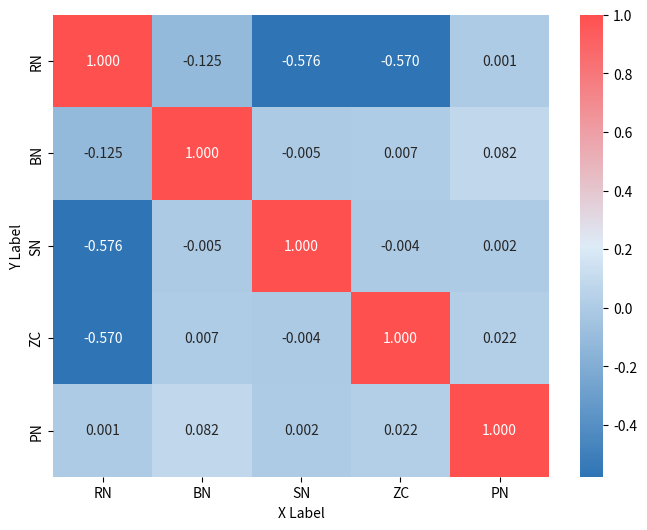

Write the Python code that produced this figure.
import seaborn as sns
import pandas as pd
import matplotlib.pyplot as plt

# 创建数据
data = [[1, -0.1247, -0.57612, -0.569975, 0.00051],
        [-0.1247, 1, -0.005193, 0.007191, 0.081637],
        [-0.57612, -0.005193, 1, -0.004249, 0.001572],
        [-0.569975, 0.007191, -0.004249, 1, 0.021695],
        [0.00051, 0.081637, 0.001572, 0.021695, 1]]

# 创建DataFrame
df = pd.DataFrame(data, columns=['RN', 'BN', 'SN', 'ZC', 'PN'], index=['RN', 'BN', 'SN', 'ZC', 'PN'])
color_map = plt.cm.colors.LinearSegmentedColormap.from_list(
    'custom_map', [(47/255, 117/255, 181/255),
                   (221/255, 235/255, 247/255),
                   (255/255, 80/255, 80/255)])

# 绘制热力图
plt.figure(figsize=(8, 6))
# 设置图形大小
sns.heatmap(df, cmap=color_map, annot=True, fmt=".3f")

# 设置轴标签
plt.xlabel('X Label')
plt.ylabel('Y Label')

# 显示图表
plt.show()